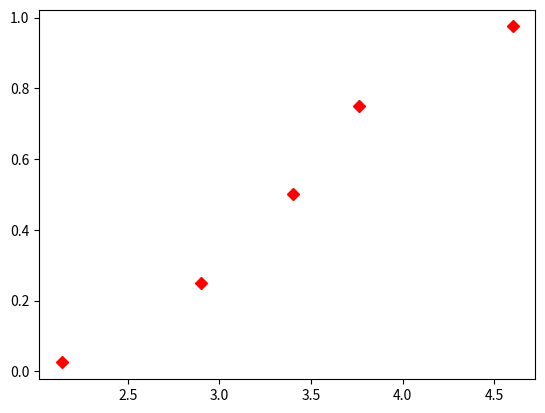

Python code for this plot:
import numpy as np
import matplotlib.pyplot as plt

versicolor_petal_length = np.array([3.2,3.5, 4.1, 2.9, 2.3, 4.6, 2.2, 3.4, 3.6, 3.76, 4.5, 2.8, 2.1, 3.1, 3.4, 4.6, 3.4])
# Specify array of percentiles: percentiles
percentiles = np.array([2.5, 25, 50, 75, 97.5])

# Compute percentiles: ptiles_vers
#returns the values at 2.5%, 25%, 50%, 75% and 97.5% of array
ptiles_vers = np.percentile(versicolor_petal_length, percentiles)

# Print the result
print(ptiles_vers)

# Overlay percentiles as red diamonds.
            #xaxis         yaxis     
_ = plt.plot(ptiles_vers, percentiles/100, marker='D', color ='red',
         linestyle ='none')

# Show the plot
plt.show()